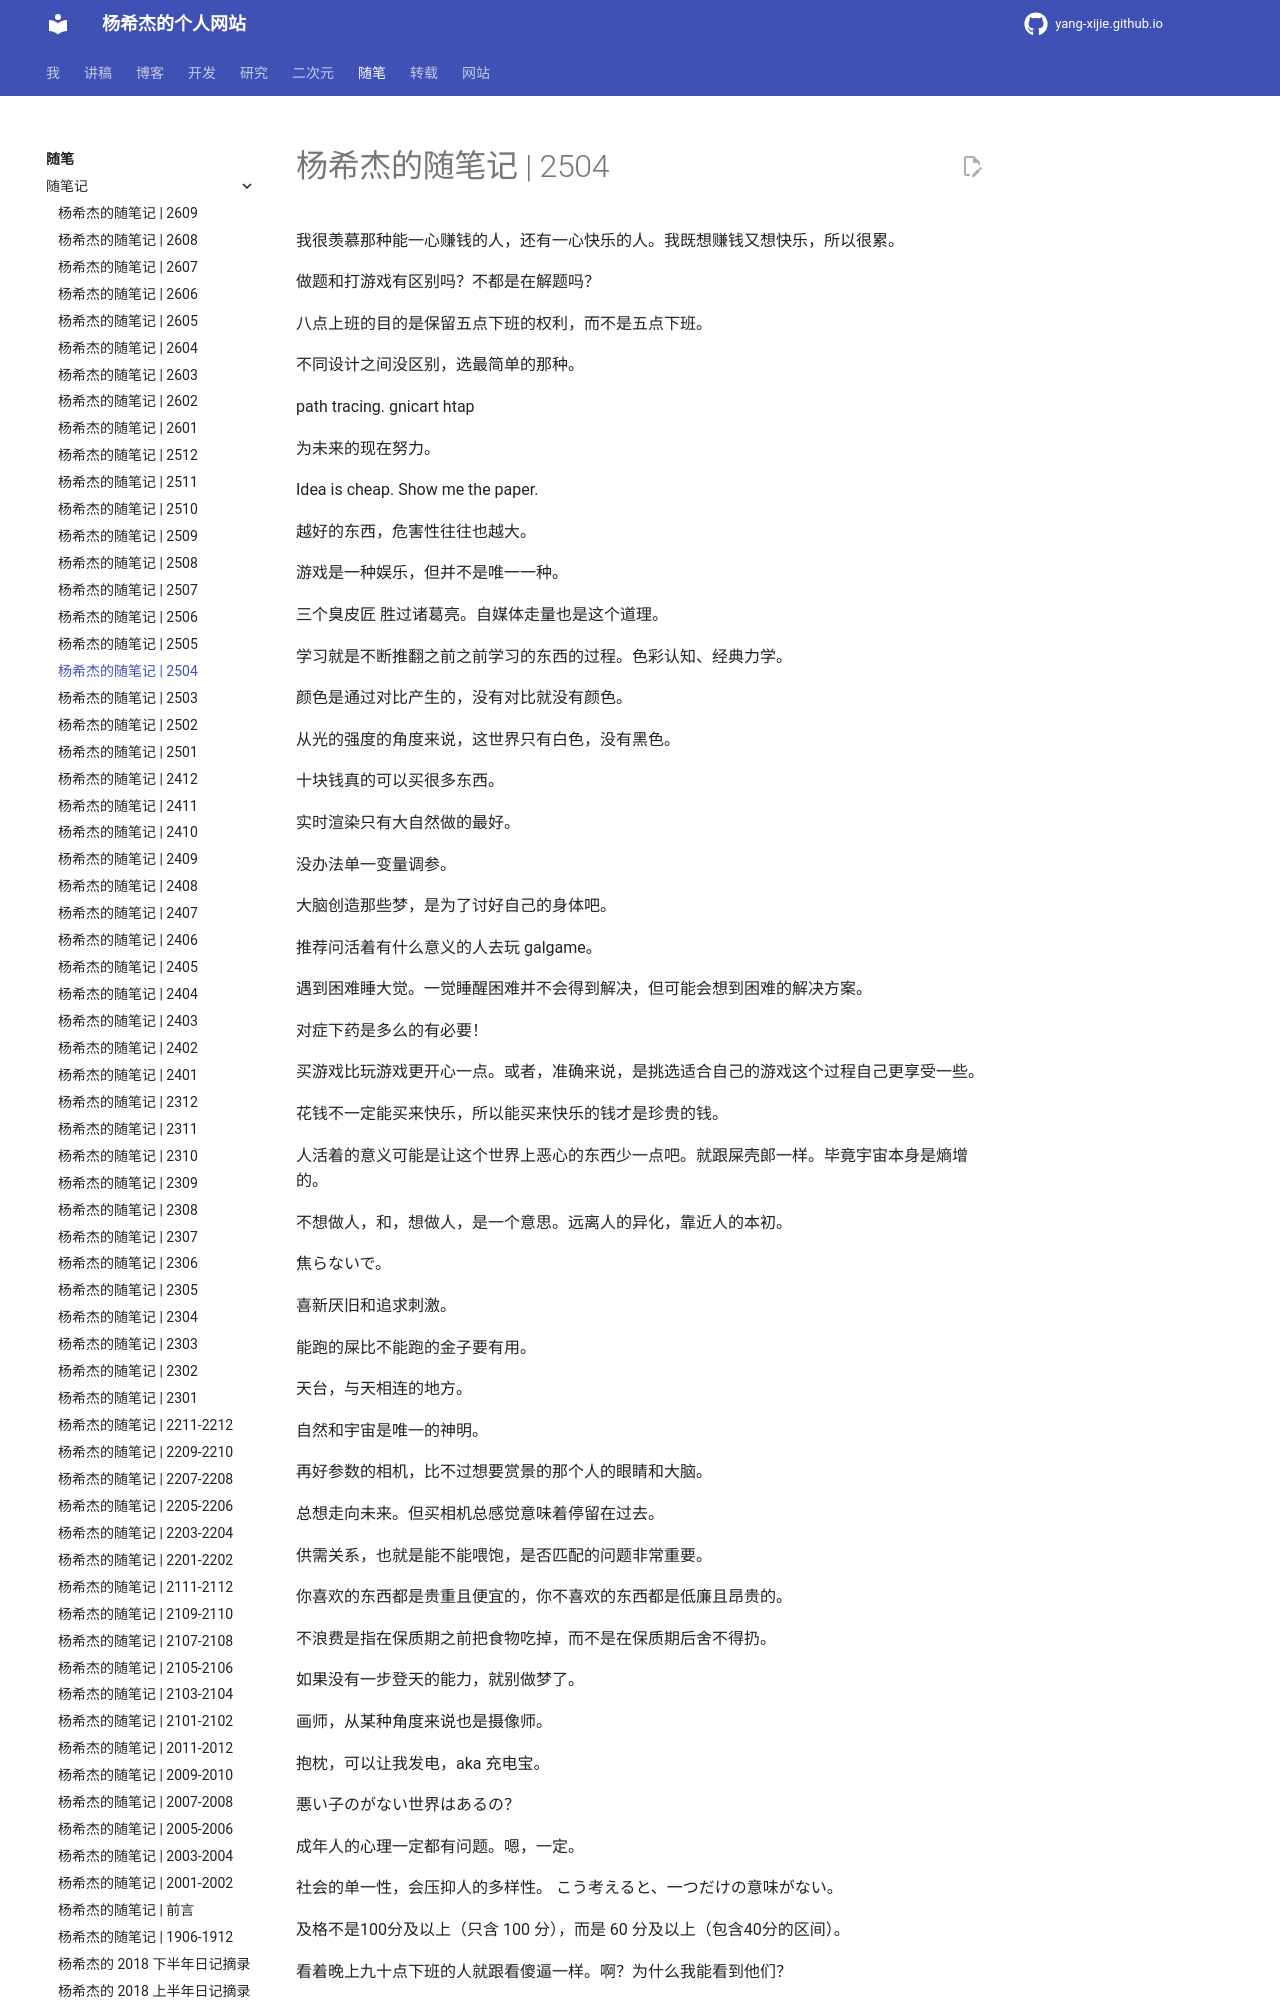

repository: Yang-Xijie/yang-xijie.github.io · page: ESSAY/Jottings/2504/index.html · generator: mkdocs

# 杨希杰的随笔记 | 2504

我很羡慕那种能一心赚钱的人，还有一心快乐的人。我既想赚钱又想快乐，所以很累。

做题和打游戏有区别吗？不都是在解题吗？

八点上班的目的是保留五点下班的权利，而不是五点下班。

不同设计之间没区别，选最简单的那种。

path tracing. gnicart htap

为未来的现在努力。

Idea is cheap. Show me the paper. 

越好的东西，危害性往往也越大。

游戏是一种娱乐，但并不是唯一一种。

三个臭皮匠 胜过诸葛亮。自媒体走量也是这个道理。

学习就是不断推翻之前之前学习的东西的过程。色彩认知、经典力学。

颜色是通过对比产生的，没有对比就没有颜色。

从光的强度的角度来说，这世界只有白色，没有黑色。

十块钱真的可以买很多东西。

实时渲染只有大自然做的最好。

没办法单一变量调参。

大脑创造那些梦，是为了讨好自己的身体吧。

推荐问活着有什么意义的人去玩 galgame。

遇到困难睡大觉。一觉睡醒困难并不会得到解决，但可能会想到困难的解决方案。

对症下药是多么的有必要！

买游戏比玩游戏更开心一点。或者，准确来说，是挑选适合自己的游戏这个过程自己更享受一些。

花钱不一定能买来快乐，所以能买来快乐的钱才是珍贵的钱。
